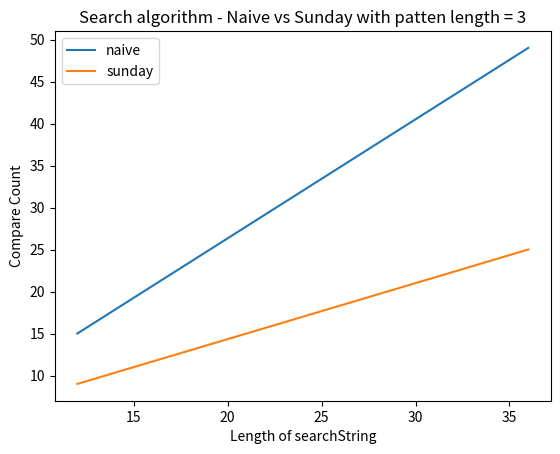

Recreate this plot in Python.
import matplotlib.pyplot as plt
import numpy as np
from random import choice
from matplotlib.collections import EventCollection

#This can be used to generate both pattern and 'searchString'
def randomString(dl: int, alfabet: str) -> str:
    result = ""
    for _ in range(dl):
        result += choice(alfabet)
    return result

def matchesAt(searchString, pattern, position):
    compareCount = 0
    for i in range(0, len(pattern)):
        compareCount += 1
        if(pattern[i] != searchString[position+i]):
           return [False, compareCount]
    else:    
        return [True, compareCount]

def prepareLastP(alfabet, pattern):
    dic = {i : -1 for i in alfabet}
    for i in pattern:
        for key, value in dic.items():
            if (key == i):
                dic[i] = pattern.rindex(i)
    return dic            


def naiveV2(searchString, pattern):
    compareCount = 0
    #+1 because of python in range
    for i in range(0, len(searchString) - len(pattern) + 1):
        res = matchesAt(searchString, pattern, i)
        compareCount += res[1]
        if(res[0]):
            print("matches at: " + str(i))
    return compareCount

def sundayV2(searchString, pattern, lastp):
    compareCount = 0
    #start index
    i = 0
    while ( i <= len(searchString) - len(pattern)):
        res = matchesAt(searchString, pattern, i)
        compareCount += res[1]
        if(res[0]):
            print("matches at: " + str(i))    
        i = i + len(pattern)
        if(i < len(searchString)):
            i = i - lastp[searchString[i]]
    return compareCount        
 

def createResultGrapth(xAxisParameters, yAxisParametersNaive,yAxisParametersSunday,patternLength):
    fig, ax = plt.subplots()  # Create a figure containing a single axes.
    ax.plot(xAxisParameters,yAxisParametersNaive, label = "naive" )
    ax.plot(xAxisParameters,yAxisParametersSunday, label = "sunday" )
    ax.set_xlabel('Length of searchString')
    ax.set_ylabel('Compare Count')
    ax.set_title("Search algorithm - Naive vs Sunday with patten length = " + str(patternLength))
    ax.legend()
    fig.show()    


if __name__ == "__main__":
    dic = prepareLastP("ABCD", "ABA")
    print(naiveV2("ACBCDABABBDB", "ABA"))
    r1 = naiveV2("ACBCDABABBDB", "ABA")
    r2 = naiveV2("ACBCDABABBDBACBCDABABBDB", "ABA")
    r3 = naiveV2("ACBCDABABBDBACBCDABABBDBACBCDABABBDB", "ABA")
    print(sundayV2("ACBCDABABBDB","ABA",dic))
    s1 = sundayV2("ACBCDABABBDB","ABA",dic)
    s2 = sundayV2("ACBCDABABBDBACBCDABABBDB","ABA",dic)
    s3 = sundayV2("ACBCDABABBDBACBCDABABBDBACBCDABABBDB","ABA",dic)
    
   
    createResultGrapth([12,24,36], [r1, r2, r3],[s1, s2, s3], 3 )
   # fig, ax = plt.subplots()  # Create a figure containing a single axes.
   # ax.plot([12,24,36],[r1, r2, r3], label = "naive" )
   # ax.plot([12,24,36],[s1, s2, s3], label = "sunday" )
   # ax.set_xlabel('Length of searchString')
   # ax.set_ylabel('Compare Count')
   # ax.set_title("Search algorithm - Naive vs Sunday with patten length = 3")
   # ax.legend()
   # fig.show()
    